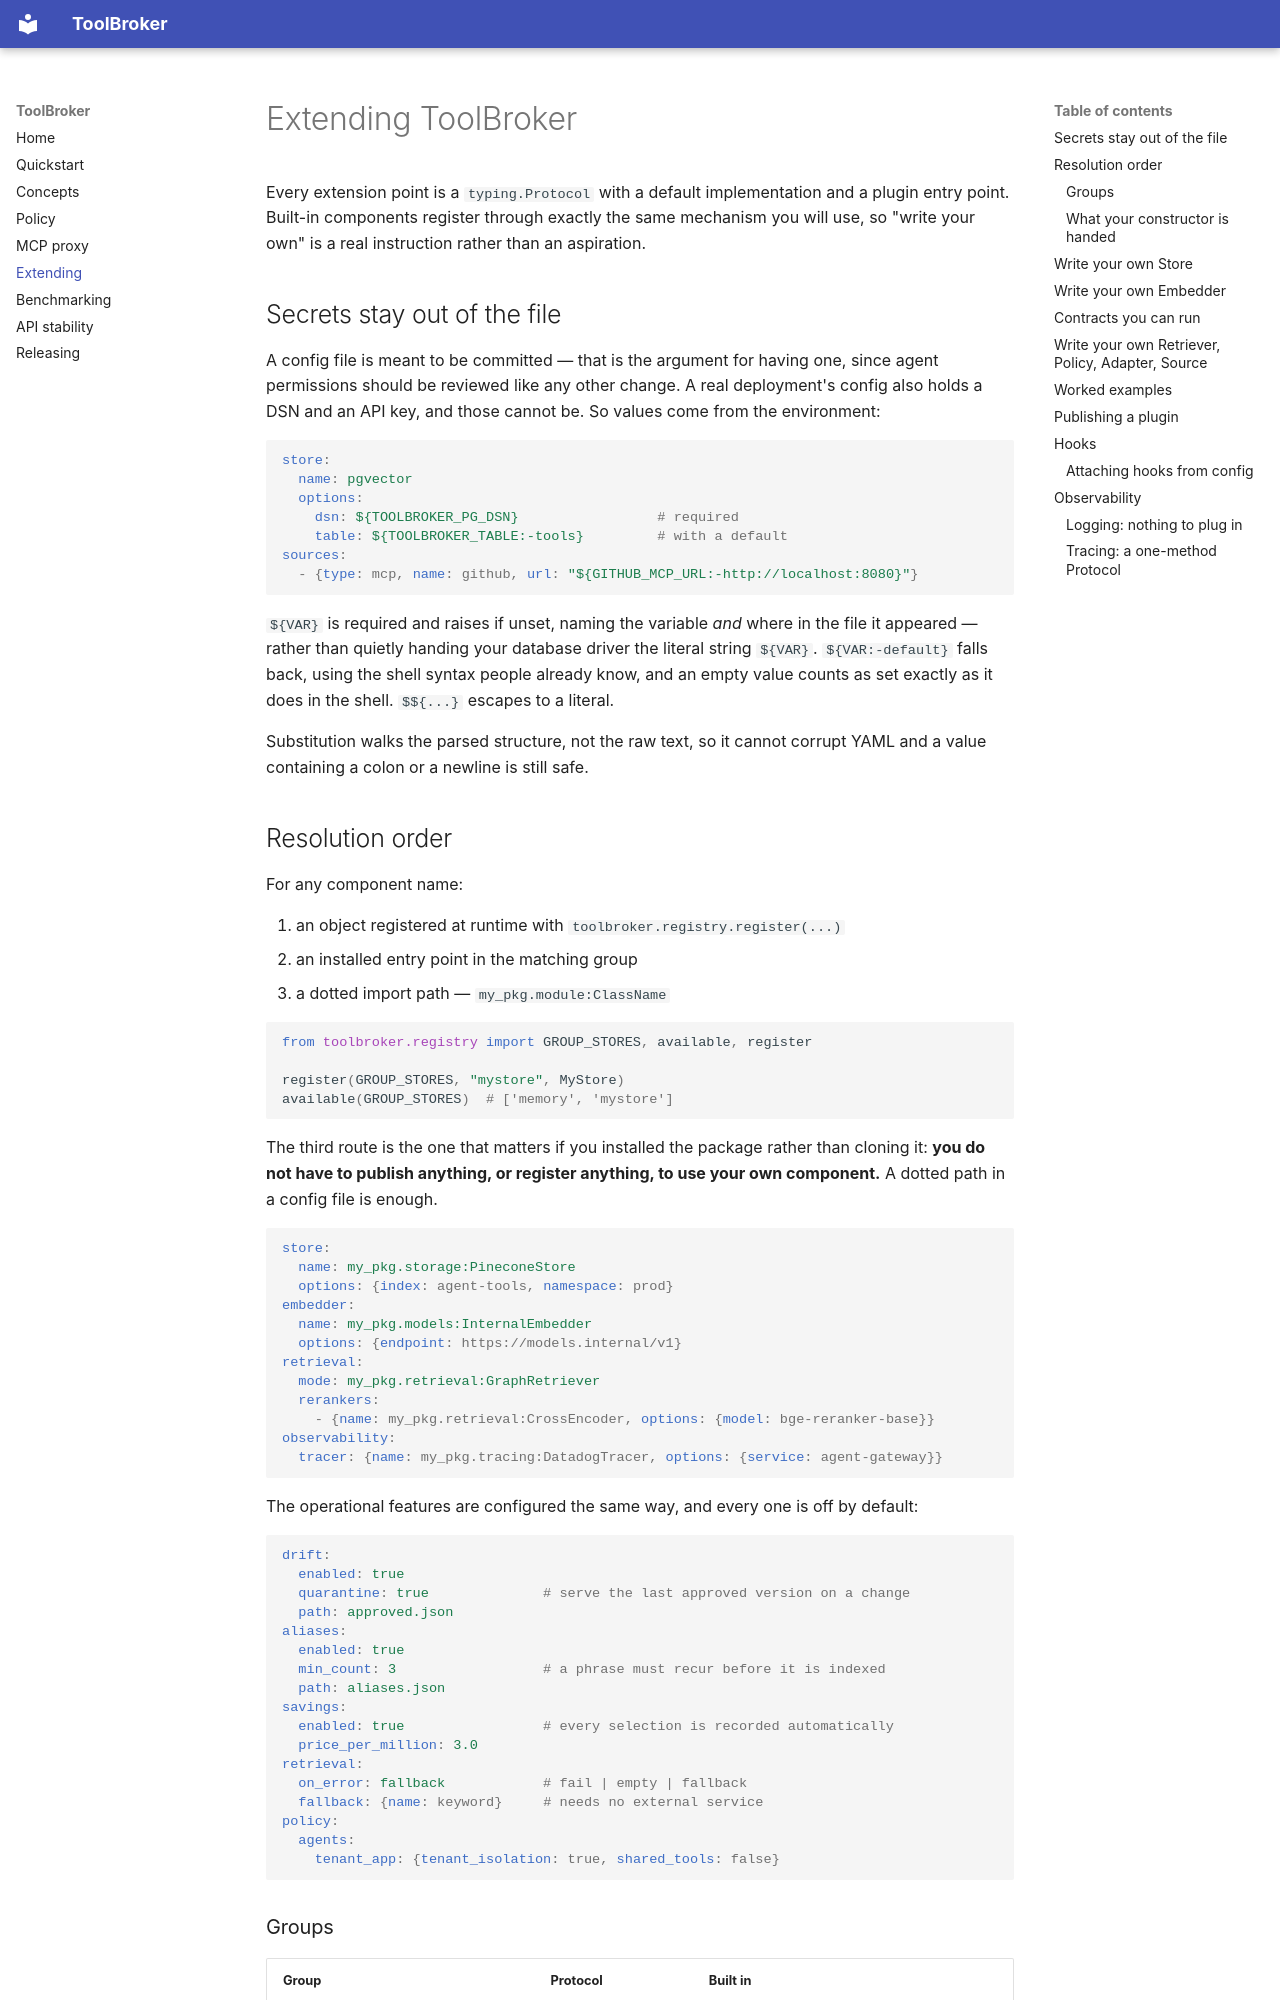

repository: iamrameshwar/tool-broker · page: extending/index.html · generator: mkdocs

# Extending ToolBroker

Every extension point is a `typing.Protocol` with a default implementation and a plugin
entry point. Built-in components register through exactly the same mechanism you will
use, so "write your own" is a real instruction rather than an aspiration.

## Secrets stay out of the file

A config file is meant to be committed — that is the argument for having one, since agent
permissions should be reviewed like any other change. A real deployment's config also
holds a DSN and an API key, and those cannot be. So values come from the environment:

```yaml
store:
  name: pgvector
  options:
    dsn: ${TOOLBROKER_PG_DSN}                 # required
    table: ${TOOLBROKER_TABLE:-tools}         # with a default
sources:
  - {type: mcp, name: github, url: "${GITHUB_MCP_URL:-http://localhost:8080}"}
```

`${VAR}` is required and raises if unset, naming the variable *and* where in the file it
appeared — rather than quietly handing your database driver the literal string `${VAR}`.
`${VAR:-default}` falls back, using the shell syntax people already know, and an empty
value counts as set exactly as it does in the shell. `$${...}` escapes to a literal.

Substitution walks the parsed structure, not the raw text, so it cannot corrupt YAML and
a value containing a colon or a newline is still safe.

## Resolution order

For any component name:

1. an object registered at runtime with `toolbroker.registry.register(...)`
2. an installed entry point in the matching group
3. a dotted import path — `my_pkg.module:ClassName`

```python
from toolbroker.registry import GROUP_STORES, available, register

register(GROUP_STORES, "mystore", MyStore)
available(GROUP_STORES)  # ['memory', 'mystore']
```

The third route is the one that matters if you installed the package rather than cloning
it: **you do not have to publish anything, or register anything, to use your own
component.** A dotted path in a config file is enough.

```yaml
store:
  name: my_pkg.storage:PineconeStore
  options: {index: agent-tools, namespace: prod}
embedder:
  name: my_pkg.models:InternalEmbedder
  options: {endpoint: https://models.internal/v1}
retrieval:
  mode: my_pkg.retrieval:GraphRetriever
  rerankers:
    - {name: my_pkg.retrieval:CrossEncoder, options: {model: bge-reranker-base}}
observability:
  tracer: {name: my_pkg.tracing:DatadogTracer, options: {service: agent-gateway}}
```

The operational features are configured the same way, and every one is off by default:

```yaml
drift:
  enabled: true
  quarantine: true              # serve the last approved version on a change
  path: approved.json
aliases:
  enabled: true
  min_count: 3                  # a phrase must recur before it is indexed
  path: aliases.json
savings:
  enabled: true                 # every selection is recorded automatically
  price_per_million: 3.0
retrieval:
  on_error: fallback            # fail | empty | fallback
  fallback: {name: keyword}     # needs no external service
policy:
  agents:
    tenant_app: {tenant_isolation: true, shared_tools: false}
```
